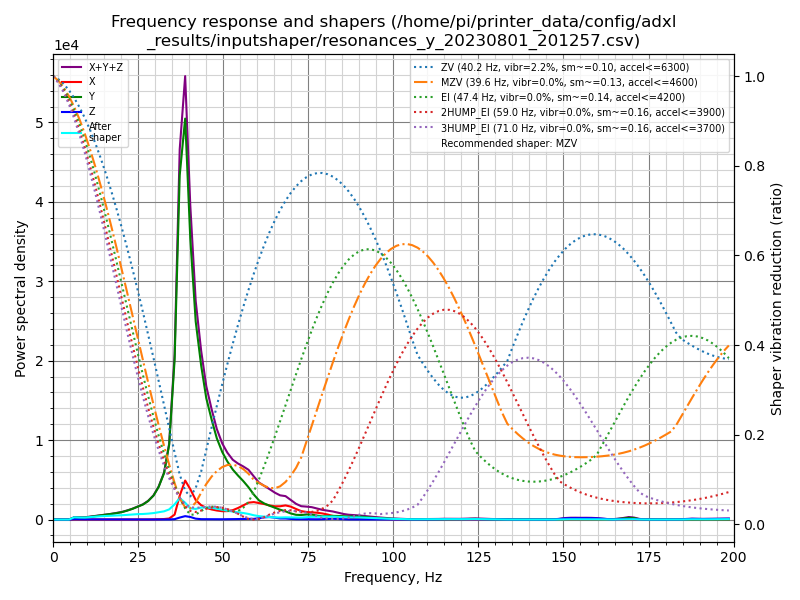

Data behind this chart, as committed beside it:
freq, psd_x, psd_y, psd_z, psd_xyz
0.0, 1.113e+02, 6.746e+02, 4.571e+01, 8.316e+02
1.6, 1.492e+02, 4.692e+02, 1.988e+02, 8.172e+02
3.1, 1.158e+02, 1.371e+02, 2.137e+02, 4.665e+02
4.7, 1.272e+02, 5.050e+02, 2.225e+02, 8.548e+02
6.2, 1.191e+02, 1.565e+03, 2.373e+02, 1.921e+03
7.8, 1.170e+02, 1.907e+03, 2.184e+02, 2.242e+03
9.3, 1.265e+02, 2.337e+03, 2.326e+02, 2.696e+03
10.9, 1.282e+02, 3.694e+03, 2.460e+02, 4.068e+03
12.4, 1.232e+02, 5.362e+03, 2.326e+02, 5.718e+03
14.0, 1.327e+02, 7.384e+03, 2.233e+02, 7.740e+03
15.5, 1.294e+02, 9.496e+03, 2.294e+02, 9.855e+03
17.1, 1.357e+02, 1.196e+04, 2.518e+02, 1.235e+04
18.6, 1.503e+02, 1.507e+04, 2.700e+02, 1.549e+04
20.2, 1.648e+02, 1.897e+04, 2.532e+02, 1.939e+04
21.7, 2.155e+02, 2.436e+04, 2.463e+02, 2.483e+04
23.3, 2.410e+02, 3.145e+04, 2.432e+02, 3.193e+04
24.8, 2.831e+02, 4.009e+04, 2.452e+02, 4.062e+04
26.4, 3.297e+02, 5.021e+04, 2.408e+02, 5.078e+04
27.9, 4.392e+02, 6.507e+04, 2.425e+02, 6.575e+04
29.5, 6.925e+02, 8.922e+04, 2.589e+02, 9.017e+04
31.0, 1.245e+03, 1.275e+05, 2.697e+02, 1.290e+05
32.6, 2.151e+03, 1.910e+05, 3.283e+02, 1.935e+05
34.1, 4.488e+03, 3.220e+05, 4.476e+02, 3.269e+05
35.7, 2.218e+04, 7.206e+05, 1.669e+03, 7.444e+05
37.2, 1.123e+05, 1.617e+06, 9.323e+03, 1.739e+06
38.8, 1.910e+05, 1.964e+06, 1.665e+04, 2.172e+06
40.3, 1.549e+05, 1.432e+06, 1.315e+04, 1.600e+06
41.9, 1.032e+05, 1.047e+06, 4.679e+03, 1.155e+06
43.5, 7.869e+04, 8.458e+05, 2.125e+03, 9.266e+05
45.0, 6.624e+04, 6.897e+05, 1.941e+03, 7.578e+05
46.6, 5.930e+04, 5.861e+05, 1.678e+03, 6.471e+05
48.1, 5.490e+04, 4.934e+05, 1.548e+03, 5.498e+05
49.7, 5.234e+04, 4.232e+05, 1.827e+03, 4.774e+05
51.2, 5.439e+04, 3.753e+05, 2.311e+03, 4.320e+05
52.8, 6.247e+04, 3.329e+05, 2.722e+03, 3.981e+05
54.3, 7.882e+04, 3.023e+05, 3.073e+03, 3.842e+05
55.9, 9.995e+04, 2.708e+05, 3.402e+03, 3.741e+05
57.4, 1.223e+05, 2.343e+05, 3.997e+03, 3.606e+05
59.0, 1.299e+05, 1.854e+05, 5.274e+03, 3.205e+05
60.5, 1.261e+05, 1.462e+05, 9.826e+03, 2.820e+05
62.1, 1.210e+05, 1.251e+05, 1.718e+04, 2.634e+05
63.6, 1.128e+05, 1.111e+05, 2.001e+04, 2.439e+05
65.2, 1.087e+05, 9.640e+04, 1.537e+04, 2.205e+05
66.7, 1.118e+05, 8.278e+04, 9.097e+03, 2.037e+05
68.3, 1.217e+05, 7.081e+04, 9.214e+03, 2.017e+05
69.8, 1.143e+05, 5.390e+04, 5.566e+03, 1.737e+05
71.4, 9.517e+04, 4.262e+04, 3.599e+03, 1.414e+05
72.9, 7.764e+04, 4.172e+04, 3.410e+03, 1.228e+05
74.5, 7.087e+04, 4.761e+04, 2.912e+03, 1.214e+05
76.0, 6.889e+04, 4.728e+04, 2.572e+03, 1.187e+05
77.6, 6.648e+04, 3.835e+04, 2.545e+03, 1.074e+05
79.1, 6.098e+04, 3.223e+04, 3.692e+03, 9.690e+04
80.7, 5.097e+04, 3.355e+04, 6.247e+03, 9.077e+04
82.2, 3.766e+04, 3.809e+04, 7.870e+03, 8.362e+04
83.8, 2.837e+04, 3.750e+04, 5.558e+03, 7.142e+04
85.4, 2.240e+04, 3.471e+04, 2.586e+03, 5.969e+04
86.9, 1.765e+04, 3.314e+04, 1.677e+03, 5.246e+04
88.5, 1.352e+04, 3.447e+04, 1.736e+03, 4.972e+04
90.0, 1.034e+04, 3.418e+04, 1.767e+03, 4.629e+04
91.6, 8.715e+03, 2.989e+04, 1.965e+03, 4.057e+04
... 69 more rows
